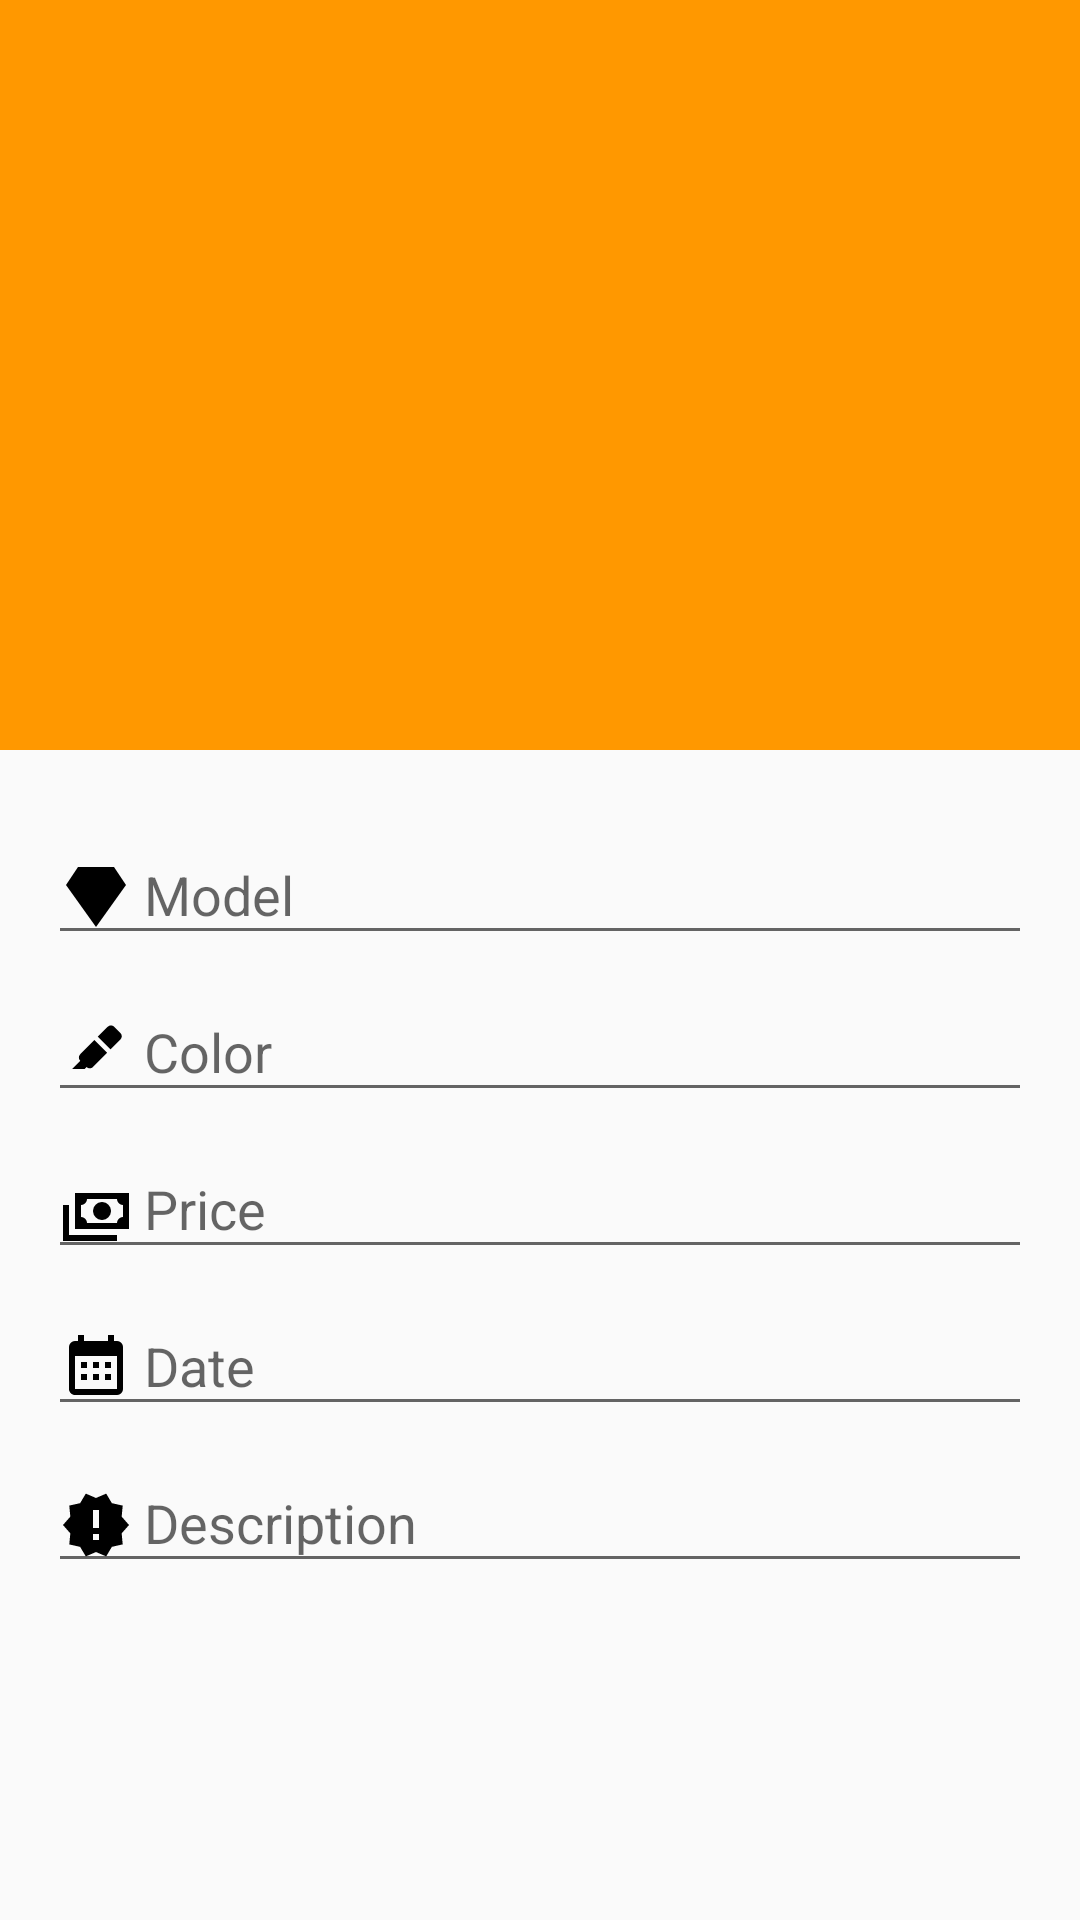

Reconstruct the res/layout file that produces this screen, plus the resources it refers to.
<!-- AndroidManifest.xml: application theme AppTheme -->
<!-- res/layout/activity_ware_view.xml -->
<?xml version="1.0" encoding="utf-8"?>
<androidx.coordinatorlayout.widget.CoordinatorLayout
    xmlns:android="http://schemas.android.com/apk/res/android"
    xmlns:app="http://schemas.android.com/apk/res-auto"
    xmlns:tools="http://schemas.android.com/tools"
    android:layout_width="match_parent"
    android:layout_height="match_parent"
    android:fitsSystemWindows="true">

    <androidx.core.widget.NestedScrollView
        android:layout_width="match_parent"
        android:layout_height="match_parent"
        android:clipToPadding="false"
        app:layout_behavior="@string/appbar_scrolling_view_behavior">

        <LinearLayout
            android:layout_width="match_parent"
            android:layout_height="wrap_content"
            android:layout_margin="@dimen/ware_view_ll_margin"
            android:orientation="vertical">

            <com.google.android.material.textfield.TextInputLayout
                android:layout_width="match_parent"
                android:layout_height="wrap_content">

                <com.google.android.material.textfield.TextInputEditText
                    android:layout_width="match_parent"
                    android:layout_height="wrap_content"
                    android:id="@+id/ware_view_et_model"
                    android:tooltipText="Name"
                    android:drawableStart="@drawable/ic_model"
                    android:drawablePadding="@dimen/drawablePadding"
                    android:hint="@string/ware_view_et_model_hint"
                    android:layout_weight="1"/>

            </com.google.android.material.textfield.TextInputLayout>

            <com.google.android.material.textfield.TextInputLayout
                android:layout_width="match_parent"
                android:layout_height="wrap_content">

                <com.google.android.material.textfield.TextInputEditText
                    android:layout_width="match_parent"
                    android:layout_height="wrap_content"
                    android:id="@+id/ware_view_et_color"
                    android:drawableStart="@drawable/ic_color"
                    android:drawablePadding="@dimen/drawablePadding"
                    android:tooltipText="Name"
                    android:hint="@string/ware_view_et_color_hint"
                    android:layout_weight="1"/>

            </com.google.android.material.textfield.TextInputLayout>

            <com.google.android.material.textfield.TextInputLayout
                android:layout_width="match_parent"
                android:layout_height="wrap_content">

                <com.google.android.material.textfield.TextInputEditText
                    android:layout_width="match_parent"
                    android:layout_height="wrap_content"
                    android:id="@+id/ware_view_et_prise"
                    android:drawableStart="@drawable/ic_cash"
                    android:drawablePadding="@dimen/drawablePadding"
                    android:tooltipText="Number"
                    android:inputType="number"
                    android:hint="@string/ware_view_et_prise_hint"
                    android:layout_weight="1"/>

            </com.google.android.material.textfield.TextInputLayout>

            <com.google.android.material.textfield.TextInputLayout
                android:layout_width="match_parent"
                android:layout_height="wrap_content">

                <com.google.android.material.textfield.TextInputEditText
                    android:layout_width="match_parent"
                    android:layout_height="wrap_content"
                    android:id="@+id/ware_view_et_date"
                    android:drawableStart="@drawable/ic_date"
                    android:drawablePadding="@dimen/drawablePadding"
                    android:tooltipText="Name"
                    android:hint="@string/ware_view_et_date_hint"
                    android:layout_weight="1"/>

            </com.google.android.material.textfield.TextInputLayout>


            <com.google.android.material.textfield.TextInputLayout
                android:layout_width="match_parent"
                android:layout_height="wrap_content">

                <com.google.android.material.textfield.TextInputEditText
                    android:layout_width="match_parent"
                    android:layout_height="wrap_content"
                    android:id="@+id/ware_view_et_desc"
                    android:drawableStart="@drawable/ic_desc"
                    android:drawablePadding="@dimen/drawablePadding"
                    android:tooltipText="Name"
                    android:hint="@string/ware_view_et_desc_hint"
                    android:layout_weight="1"/>

            </com.google.android.material.textfield.TextInputLayout>

        </LinearLayout>

    </androidx.core.widget.NestedScrollView>

    <com.google.android.material.appbar.AppBarLayout
        android:layout_width="match_parent"
        android:layout_height="@dimen/ware_view_abl_height"
        android:fitsSystemWindows="true"
        android:id="@+id/ware_view_abl"
        android:theme="@style/AppTheme.AppBarOverlay">

        <com.google.android.material.appbar.CollapsingToolbarLayout
            android:layout_width="match_parent"
            android:layout_height="match_parent"
            app:expandedTitleMarginStart="@dimen/ware_view_ctbl_ex_title_margin_start"
            app:expandedTitleMarginEnd="@dimen/ware_view_ctbl_ex_title_margin_end"
            android:fitsSystemWindows="true"
            app:layout_scrollFlags="scroll|exitUntilCollapsed|snap">
            
            

            <ImageView
                android:layout_height="match_parent"
                android:layout_width="match_parent"
                android:id="@+id/ware_view_image"
                android:drawable="@color/primary"
                app:layout_collapseMode="parallax"
                android:scaleType="fitXY"
                android:fitsSystemWindows="true"/>

            <androidx.appcompat.widget.Toolbar
                android:id="@+id/toolbar"
                android:layout_width="match_parent"
                android:layout_height="?attr/actionBarSize"
                app:popupTheme="@style/AppTheme.PopupOverlay"
                app:layout_collapseMode="pin"/>

        </com.google.android.material.appbar.CollapsingToolbarLayout>

    </com.google.android.material.appbar.AppBarLayout>


</androidx.coordinatorlayout.widget.CoordinatorLayout>
<!-- resources referenced by this layout -->
<resources>
  <color name="primary">#FF9800</color>
  <dimen name="drawablePadding">4dp</dimen>
  <dimen name="ware_view_abl_height">250dp</dimen>
  <dimen name="ware_view_ctbl_ex_title_margin_end">26dp</dimen>
  <dimen name="ware_view_ctbl_ex_title_margin_start">15dp</dimen>
  <dimen name="ware_view_ll_margin">16dp</dimen>
  <!-- drawable ic_cash (drawable) -->
  <?xml version="1.0" encoding="utf-8"?>
  <vector xmlns:android="http://schemas.android.com/apk/res/android"
      android:width="24dp"
      android:height="24dp"
      android:viewportHeight="24"
      android:viewportWidth="24">
      <path
          android:fillColor="#ff000000"
          android:pathData="M5,6H23V18H5V6M14,9A3,3 0,0 1,17 12A3,3 0,0 1,14 15A3,3 0,0 1,11 12A3,3 0,0 1,14 9M9,8A2,2 0,0 1,7 10V14A2,2 0,0 1,9 16H19A2,2 0,0 1,21 14V10A2,2 0,0 1,19 8H9M1,10H3V20H19V22H1V10Z"/>
  
  </vector>
  <!-- drawable ic_color (drawable) -->
  <?xml version="1.0" encoding="utf-8"?>
  <vector xmlns:android="http://schemas.android.com/apk/res/android"
      android:width="24dp"
      android:height="24dp"
      android:viewportHeight="24"
      android:viewportWidth="24">
      <path
          android:fillColor="#ff000000"
          android:pathData="M4,17L6.75,14.25L6.72,14.23C6.14,13.64 6.14,12.69 6.72,12.11L11.46,7.37L15.7,11.61L10.96,16.35C10.39,16.93 9.46,16.93 8.87,16.37L8.24,17H4M15.91,2.91C16.5,2.33 17.45,2.33 18.03,2.91L20.16,5.03C20.74,5.62 20.74,6.57 20.16,7.16L16.86,10.45L12.62,6.21L15.91,2.91Z"/>
  
  </vector>
  <!-- drawable ic_date (drawable) -->
  <?xml version="1.0" encoding="utf-8"?>
  <vector xmlns:android="http://schemas.android.com/apk/res/android"
      android:width="24dp"
      android:height="24dp"
      android:viewportHeight="24"
      android:viewportWidth="24">
      <path
          android:fillColor="#ff000000"
          android:pathData="M9,10V12H7V10H9M13,10V12H11V10H13M17,10V12H15V10H17M19,3A2,2 0,0 1,21 5V19A2,2 0,0 1,19 21H5C3.89,21 3,20.1 3,19V5A2,2 0,0 1,5 3H6V1H8V3H16V1H18V3H19M19,19V8H5V19H19M9,14V16H7V14H9M13,14V16H11V14H13M17,14V16H15V14H17Z"/>
  
  </vector>
  <!-- drawable ic_desc (drawable) -->
  <?xml version="1.0" encoding="utf-8"?>
  <vector xmlns:android="http://schemas.android.com/apk/res/android"
      android:width="24dp"
      android:height="24dp"
      android:viewportHeight="24"
      android:viewportWidth="24">
      <path
          android:fillColor="#ff000000"
          android:pathData="M23,12L20.56,9.22L20.9,5.54L17.29,4.72L15.4,1.54L12,3L8.6,1.54L6.71,4.72L3.1,5.53L3.44,9.21L1,12L3.44,14.78L3.1,18.47L6.71,19.29L8.6,22.47L12,21L15.4,22.46L17.29,19.28L20.9,18.46L20.56,14.78L23,12M13,17H11V15H13V17M13,13H11V7H13V13Z"/>
  
  </vector>
  <!-- drawable ic_model (drawable) -->
  <?xml version="1.0" encoding="utf-8"?>
  <vector xmlns:android="http://schemas.android.com/apk/res/android"
      android:width="24dp"
      android:height="24dp"
      android:viewportHeight="24"
      android:viewportWidth="24">
      <path
          android:fillColor="#ff000000"
          android:pathData="M6,2L2,8L12,22L22,8L18,2H6Z"/>
  
  </vector>
  <string name="ware_view_et_color_hint">Color</string>
  <string name="ware_view_et_date_hint">Date</string>
  <string name="ware_view_et_desc_hint">Description</string>
  <string name="ware_view_et_model_hint">Model</string>
  <string name="ware_view_et_prise_hint">Price</string>
  <style name="AppTheme.AppBarOverlay" parent="ThemeOverlay.MaterialComponents.Dark.ActionBar" />
  <style name="AppTheme.PopupOverlay" parent="ThemeOverlay.MaterialComponents.Light" />
  <style name="AppTheme" parent="Theme.MaterialComponents.Light.NoActionBar.Bridge">
          
          <item name="colorPrimary">@color/primary</item>
          <item name="colorPrimaryDark">@color/primary_dark</item>
          <item name="colorAccent">@color/accent</item> 
          <item name="contentScrim">@color/primary</item>
  
      </style>
  <color name="primary_dark">#F57C00</color>
  <color name="accent">#FF5722</color>
</resources>
